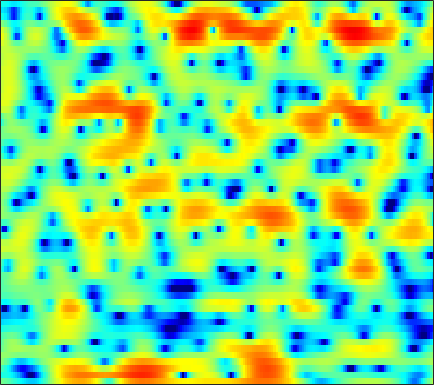

The data file committed next to this chart (first rows):
-0.43422, -0.71798, -1.1273, -1.5508, -1.8805, -2.3893, -2.9314, -3.3567, -3.9703, -4.5886, -5.2035, -5.6424, -6.1466, -6.514, -6.6982, -6.6686, -6.3131, -5.8053, -4.8692, -3.7287, -2.5289, -1.6208, -0.42243, 0.69115
-3.964, -3.787, -3.792, -4.037, -4.365, -4.985, -5.82, -6.587, -7.824, -9.352, -11.32, -13.15, -16.35, -20.35, -21.23, -17.29, -13.12, -10.63, -7.881, -5.566, -3.545, -2.184, -0.5383, 0.9468
-2.011, -2.551, -3.464, -4.605, -5.61, -7.19, -9.016, -10.49, -12.41, -13.83, -14.24, -13.9, -12.95, -11.69, -10.7, -9.284, -7.753, -6.573, -4.995, -3.446, -1.962, -0.9141, 0.4047, 1.612
0.4083, -0.1348, -0.9542, -1.888, -2.664, -3.773, -4.941, -5.761, -6.62, -7.047, -6.955, -6.58, -5.822, -4.922, -4.226, -3.301, -2.419, -1.791, -1.008, -0.2656, 0.4155, 0.8887, 1.469, 1.996
0.7433, 0.6818, 0.5855, 0.4543, 0.3415, 0.1834, 0.02189, -0.07679, -0.1649, -0.2096, -0.2068, -0.1708, -0.081, 0.05894, 0.1854, 0.3664, 0.5454, 0.6518, 0.772, 0.8336, 0.8176, 0.7426, 0.542, 0.2226
-1.096, -0.4441, 0.2592, 0.7749, 1.057, 1.299, 1.409, 1.419, 1.362, 1.234, 1.073, 0.947, 0.7995, 0.7136, 0.6899, 0.717, 0.8091, 0.8984, 1.025, 1.083, 1.031, 0.8826, 0.4974, -0.1697
-1.795, -0.8708, 0.05422, 0.6648, 0.963, 1.146, 1.086, 0.8868, 0.4096, -0.3353, -1.342, -2.27, -3.721, -5.162, -5.859, -5.698, -4.42, -3.197, -1.633, -0.3263, 0.673, 1.218, 1.704, 1.94
-2.007, -1.612, -1.17, -0.8657, -0.7359, -0.7166, -0.8781, -1.133, -1.682, -2.49, -3.607, -4.69, -6.504, -8.536, -9.69, -9.427, -7.329, -5.501, -3.328, -1.565, -0.1583, 0.6984, 1.616, 2.312
-4.016, -3.75, -3.456, -3.221, -3.096, -3.006, -2.989, -3.03, -3.141, -3.307, -3.514, -3.651, -3.769, -3.757, -3.639, -3.296, -2.745, -2.22, -1.425, -0.5898, 0.2237, 0.8021, 1.51, 2.138
-6.185, -5.935, -5.655, -5.418, -5.272, -5.121, -4.993, -4.922, -4.826, -4.706, -4.543, -4.356, -4.023, -3.599, -3.221, -2.648, -2.017, -1.527, -0.8597, -0.1903, 0.4753, 0.9636, 1.589, 2.181
-8.16, -8.233, -8.169, -7.9, -7.606, -7.264, -7.094, -7.134, -7.35, -7.628, -7.768, -7.545, -6.771, -5.608, -4.645, -3.415, -2.337, -1.659, -0.919, -0.3256, 0.1851, 0.5552, 1.103, 1.744
-12.7, -18.55, -20.07, -12.52, -9.613, -7.443, -6.558, -6.614, -7.702, -10.38, -16.46, -26.4, -13.52, -7.593, -4.929, -2.583, -1.152, -0.5536, -0.2891, -0.6307, -1.516, -2.452, -3.412, -2.808
-4.135, -4.739, -4.949, -4.516, -3.984, -3.288, -2.826, -2.644, -2.655, -2.812, -2.907, -2.782, -2.29, -1.53, -0.8986, -0.1703, 0.2576, 0.3262, 0.0393, -0.7654, -2.178, -3.625, -5.511, -5.264
-1.859, -1.918, -1.903, -1.798, -1.67, -1.475, -1.292, -1.161, -1.007, -0.8796, -0.7557, -0.652, -0.5121, -0.3493, -0.2305, -0.1219, -0.07305, -0.08519, -0.1724, -0.3201, -0.4684, -0.535, -0.487, -0.2071
-1.721, -1.502, -1.217, -0.9478, -0.7547, -0.5161, -0.2987, -0.1699, -0.02708, 0.07481, 0.1262, 0.1327, 0.104, 0.04101, -0.03965, -0.1757, -0.3077, -0.3921, -0.4778, -0.4979, -0.4421, -0.3444, -0.137, 0.1393
-1.81, -1.35, -0.8378, -0.3813, -0.0732, 0.3048, 0.6444, 0.859, 1.071, 1.183, 1.174, 1.076, 0.8295, 0.4287, 0.04731, -0.5319, -1.151, -1.576, -1.979, -2.09, -1.878, -1.548, -0.9835, -0.3959
-1.517, -1.301, -1.034, -0.6663, -0.2725, 0.3923, 1.109, 1.619, 2.175, 2.519, 2.616, 2.506, 2.076, 1.291, 0.4459, -1.114, -3.301, -5.428, -8.604, -9.696, -7.159, -4.955, -2.615, -0.9499
-2.556, -4.044, -6.544, -7.947, -6.595, -3.454, -0.8069, 0.6919, 2.135, 3.051, 3.501, 3.562, 3.295, 2.636, 1.857, 0.4112, -1.488, -3.182, -5.368, -6.076, -4.718, -3.25, -1.489, -0.1619
-1.662, -3.104, -5.207, -6.242, -5.428, -3.176, -0.9868, 0.3417, 1.642, 2.497, 2.949, 3.059, 2.935, 2.536, 2.08, 1.35, 0.5434, -0.05053, -0.6981, -1.096, -1.218, -1.141, -0.9259, -0.6577
1.473, 1.13, 0.8073, 0.7072, 0.805, 1.132, 1.573, 1.926, 2.316, 2.554, 2.605, 2.504, 2.184, 1.657, 1.157, 0.3595, -0.5456, -1.232, -2.082, -2.79, -3.264, -3.45, -3.506, -3.433
2.893, 2.771, 2.677, 2.668, 2.718, 2.839, 2.982, 3.061, 3.115, 3.046, 2.82, 2.522, 1.935, 1.101, 0.2984, -1.057, -2.723, -4.194, -6.389, -8.5, -9.666, -9.575, -8.62, -7.586
2.317, 2.185, 2.159, 2.321, 2.537, 2.883, 3.236, 3.445, 3.622, 3.636, 3.452, 3.164, 2.548, 1.635, 0.71, -0.8602, -2.957, -4.997, -8.631, -13.91, -18.27, -15.24, -11.21, -8.886
-2.014, -2.669, -2.606, -1.542, -0.4743, 0.9132, 2.066, 2.758, 3.421, 3.806, 3.918, 3.828, 3.477, 2.862, 2.238, 1.195, -0.08943, -1.147, -2.595, -3.889, -4.78, -5.119, -5.159, -4.983
-9.299, -15.79, -15.25, -7.412, -4.202, -1.374, 0.5216, 1.548, 2.534, 3.174, 3.522, 3.617, 3.546, 3.261, 2.917, 2.269, 1.487, 0.8047, -0.1889, -1.211, -2.212, -2.91, -3.667, -4.081
-2.223, -2.607, -2.592, -1.97, -1.29, -0.3299, 0.5844, 1.171, 1.814, 2.31, 2.67, 2.843, 2.94, 2.877, 2.706, 2.32, 1.752, 1.165, 0.1746, -1.123, -2.81, -4.403, -7.126, -10.13
0.6625, 0.456, 0.178, -0.0882, -0.2414, -0.382, -0.4201, -0.3524, -0.1181, 0.2351, 0.6741, 0.9883, 1.344, 1.583, 1.674, 1.684, 1.468, 1.177, 0.5613, -0.3701, -1.697, -3.003, -5.197, -7.366
0.9457, 0.4823, -0.3811, -1.538, -2.604, -4.205, -5.78, -6.497, -6.363, -5.287, -4.034, -3.177, -2.227, -1.471, -0.9885, -0.4744, -0.05965, 0.1911, 0.3945, 0.4704, 0.4208, 0.3379, 0.256, 0.2961
0.5774, -0.003376, -1.167, -2.889, -4.717, -8.202, -14.07, -21.77, -16.78, -11.3, -8.73, -7.64, -6.782, -6.166, -5.624, -4.678, -3.402, -2.43, -1.201, -0.1411, 0.7349, 1.282, 1.9, 2.419
0.9403, 0.7087, 0.07832, -0.9215, -1.886, -3.344, -4.827, -5.742, -6.557, -7.11, -7.852, -8.846, -11.15, -15.33, -18.31, -13.66, -8.461, -5.808, -3.154, -1.215, 0.26, 1.127, 2.043, 2.747
1.68, 1.837, 1.779, 1.465, 1.097, 0.4437, -0.3051, -0.9277, -1.866, -2.933, -4.178, -5.296, -7.017, -8.626, -9.073, -8.254, -6.25, -4.737, -2.903, -1.4, -0.1804, 0.5822, 1.4, 2.003
2.261, 2.555, 2.758, 2.767, 2.655, 2.358, 1.927, 1.509, 0.8641, 0.114, -0.7449, -1.402, -2.249, -2.964, -3.38, -3.639, -3.632, -3.414, -2.931, -2.254, -1.485, -0.932, -0.2817, 0.1757
2.672, 2.977, 3.248, 3.367, 3.365, 3.269, 3.035, 2.79, 2.366, 1.812, 1.129, 0.5222, -0.4127, -1.51, -2.449, -3.798, -5.243, -6.13, -6.606, -5.931, -4.588, -3.556, -2.447, -1.736
2.513, 2.778, 3.016, 3.146, 3.196, 3.23, 3.197, 3.14, 2.969, 2.676, 2.215, 1.711, 0.7783, -0.5079, -1.802, -4.242, -7.933, -12.76, -25.86, -12.38, -7.115, -4.828, -2.991, -2.02
0.9816, 0.9953, 0.886, 0.7439, 0.7198, 0.8352, 1.187, 1.52, 1.945, 2.264, 2.377, 2.303, 1.97, 1.35, 0.6986, -0.367, -1.552, -2.286, -2.79, -2.516, -1.744, -1.143, -0.4907, -0.1734
-1.863, -2.593, -4.114, -6.12, -7.429, -7.299, -5.118, -3.318, -1.305, 0.1445, 1.117, 1.599, 1.966, 2.053, 1.991, 1.821, 1.59, 1.446, 1.33, 1.308, 1.373, 1.434, 1.49, 1.421
-3.143, -4.172, -6.271, -9.455, -12.18, -12.19, -8.174, -5.609, -3.073, -1.299, -0.07959, 0.5626, 1.133, 1.47, 1.606, 1.657, 1.656, 1.612, 1.575, 1.563, 1.577, 1.618, 1.644, 1.637
-1.745, -2.174, -2.792, -3.301, -3.514, -3.381, -2.817, -2.219, -1.369, -0.6186, -0.00718, 0.3221, 0.5904, 0.6983, 0.6815, 0.5519, 0.36, 0.2163, 0.06172, 0.02545, 0.1269, 0.2824, 0.5685, 0.9007
-0.3217, -0.3859, -0.4114, -0.3856, -0.3369, -0.1996, -0.03316, 0.1273, 0.3311, 0.4873, 0.5588, 0.5341, 0.3807, 0.03399, -0.3568, -1.014, -1.867, -2.533, -3.338, -3.736, -3.448, -2.853, -1.726, -0.556
-0.7329, -0.3267, 0.194, 0.5925, 0.8235, 0.9809, 1.039, 1.015, 0.9198, 0.7932, 0.578, 0.3623, -0.04389, -0.6653, -1.315, -2.577, -4.4, -6.415, -10.48, -17.21, -14.09, -9.138, -4.934, -2.101
-3.904, -2.129, -0.5901, 0.236, 0.5528, 0.5498, 0.2686, -0.1038, -0.6407, -1.107, -1.395, -1.472, -1.595, -1.79, -2.099, -2.896, -4.048, -5.194, -6.779, -7.806, -7.277, -5.974, -3.791, -1.714
-1.948, -0.7241, 0.3376, 0.7441, 0.5981, -0.1287, -1.59, -3.142, -5.802, -8.171, -7.827, -6.408, -4.61, -3.462, -3.038, -2.822, -3.053, -3.314, -3.794, -4.122, -4.207, -3.953, -3.209, -2.079
2.455, 2.652, 2.721, 2.475, 1.957, 0.8065, -1.102, -3.097, -6.691, -10.42, -9.621, -7.451, -5.156, -3.918, -3.466, -3.272, -3.489, -3.88, -4.646, -5.725, -7.146, -8.434, -9.916, -8.694
3.346, 3.533, 3.587, 3.365, 3.034, 2.301, 1.305, 0.4201, -0.7721, -1.853, -2.568, -2.959, -3.398, -3.905, -4.379, -5.27, -6.185, -6.919, -7.788, -8.768, -10.13, -11.64, -13.88, -12.43
2.686, 3.174, 3.563, 3.649, 3.548, 3.183, 2.616, 2.058, 1.176, 0.208, -0.9048, -1.802, -3.22, -4.901, -6.449, -8.968, -12.07, -14.03, -14.46, -12.52, -10.46, -9.158, -7.5, -5.729
2.181, 2.845, 3.417, 3.689, 3.689, 3.482, 3.035, 2.558, 1.742, 0.7279, -0.4931, -1.558, -3.172, -5.136, -6.918, -9.763, -13.39, -16.26, -16.13, -12.56, -9.357, -7.409, -5.299, -3.539
2.203, 2.755, 3.247, 3.483, 3.491, 3.286, 2.831, 2.343, 1.499, 0.4303, -0.8143, -1.865, -3.338, -4.842, -5.894, -7.135, -7.968, -8.185, -7.912, -7.036, -5.755, -4.736, -3.395, -2.136
2.466, 2.883, 3.269, 3.423, 3.4, 3.143, 2.636, 2.086, 1.115, -0.1184, -1.631, -2.912, -4.802, -6.671, -7.831, -8.626, -8.437, -7.793, -6.641, -5.354, -4.096, -3.212, -2.116, -1.167
2.498, 2.926, 3.317, 3.483, 3.448, 3.193, 2.689, 2.124, 1.113, -0.2485, -2.026, -3.734, -6.726, -11.2, -16.79, -24.83, -14.04, -10.26, -7.054, -4.899, -3.318, -2.364, -1.347, -0.5748
2.021, 2.539, 3.001, 3.232, 3.234, 3.051, 2.653, 2.208, 1.417, 0.3702, -0.9365, -2.109, -3.916, -5.812, -7.008, -7.655, -6.95, -5.943, -4.47, -3.217, -2.241, -1.659, -1.075, -0.6696
1.617, 2.13, 2.555, 2.742, 2.747, 2.608, 2.318, 2.032, 1.556, 1.008, 0.3766, -0.1072, -0.7499, -1.321, -1.649, -1.887, -1.888, -1.796, -1.576, -1.36, -1.226, -1.219, -1.333, -1.575
2.108, 2.345, 2.448, 2.326, 2.161, 1.843, 1.495, 1.26, 1.017, 0.8687, 0.7989, 0.7684, 0.7574, 0.7297, 0.7023, 0.6529, 0.5796, 0.5008, 0.2872, -0.03041, -0.4839, -0.948, -1.75, -2.799
3.309, 3.089, 2.58, 1.823, 1.104, 0.03818, -0.9187, -1.403, -1.481, -0.9946, -0.177, 0.4351, 1.151, 1.706, 1.996, 2.202, 2.198, 2.081, 1.733, 1.146, 0.293, -0.5084, -1.838, -3.465
4.279, 3.685, 2.572, 1.041, -0.5415, -3.424, -7.772, -12.28, -11.41, -6.003, -2.502, -0.7022, 0.9822, 2.116, 2.677, 3.106, 3.222, 3.099, 2.743, 2.072, 1.04, -0.01266, -1.871, -4.342
3.516, 2.85, 1.709, 0.2261, -1.1, -3.16, -5.357, -6.529, -6.294, -4.413, -2.229, -0.8224, 0.6209, 1.575, 2.021, 2.351, 2.431, 2.343, 2.059, 1.615, 0.9487, 0.1838, -1.26, -3.457
0.3442, -0.1745, -1.087, -2.244, -3.178, -4.253, -4.874, -4.855, -4.31, -3.301, -2.26, -1.515, -0.7926, -0.4508, -0.4488, -0.7617, -1.299, -1.627, -1.846, -1.569, -1.02, -0.6069, -0.2345, -0.03275
-3.909, -4.055, -4.989, -6.807, -8.775, -12.11, -13.5, -11.53, -8.265, -5.734, -4.022, -3.2, -2.637, -2.689, -3.201, -4.727, -7.658, -11.38, -15.46, -9.496, -4.878, -2.542, -0.3564, 1.196
-5.756, -5.601, -6.191, -7.674, -9.336, -12.05, -13.06, -11.42, -8.535, -6.233, -4.62, -3.844, -3.257, -3.191, -3.499, -4.394, -5.737, -6.763, -7.129, -5.591, -3.269, -1.627, 0.2279, 1.711
-3.948, -3.946, -4.167, -4.586, -5.005, -5.444, -5.577, -5.441, -4.97, -4.359, -3.722, -3.272, -2.785, -2.455, -2.301, -2.18, -2.083, -1.947, -1.595, -1.008, -0.2364, 0.3938, 1.212, 1.965
